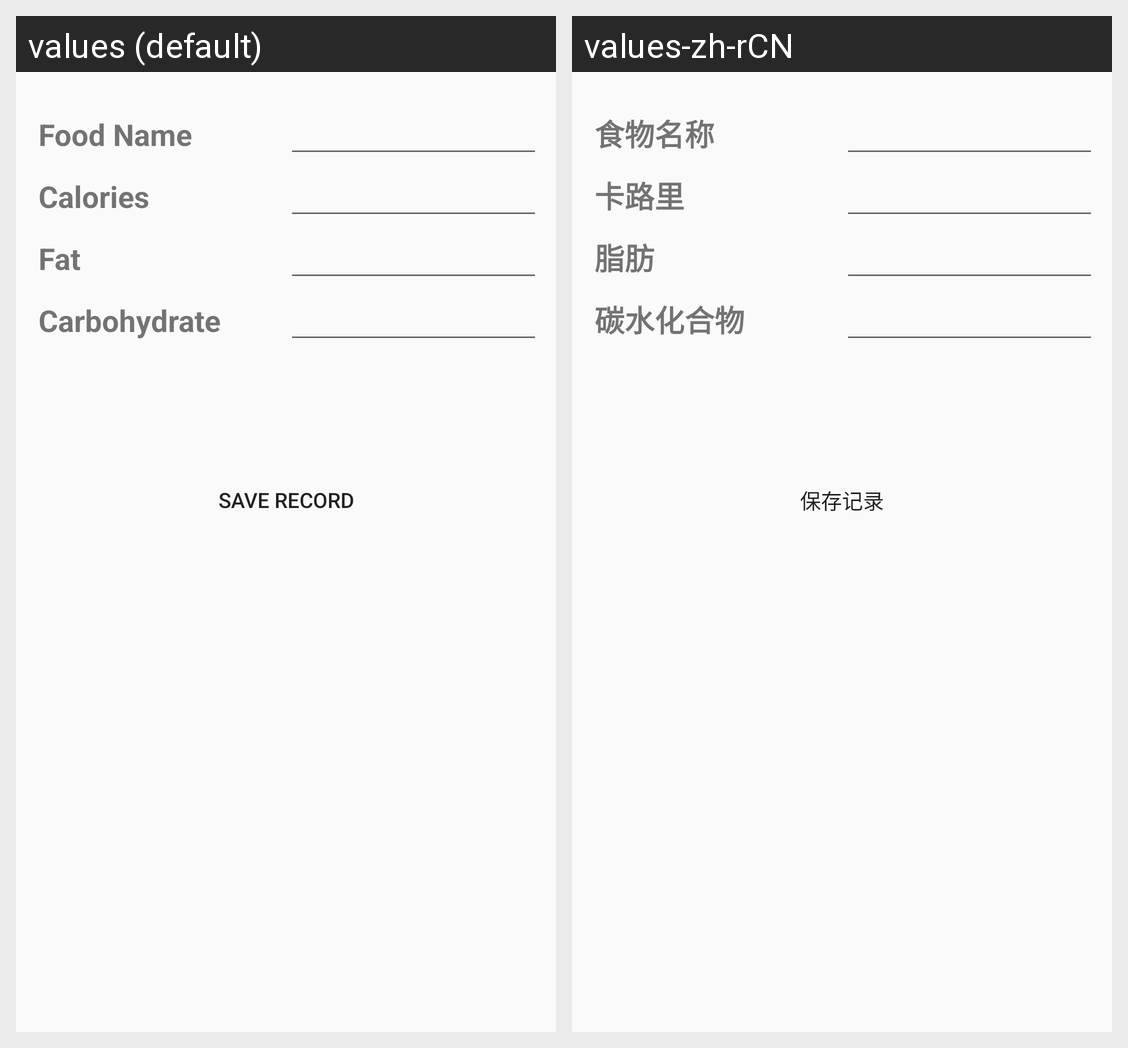

Strings drawn on this Android screen and how each of the app's shown locales translates them:
Android screen res/layout/content_food_tracker.xml rendered under 2 locales, left to right: values (default), values-zh-rCN. Device: Nexus 5 (rendered at 1080×1920; each locale shown at half size, 540×960, under a caption strip naming it); theme AppTheme.
Strings drawn on this screen, with the default value and each locale's value (text and hints the layout hard-codes, and strings that could not be matched under every locale, appear in the picture but are not listed):

foodName
  values: Food Name
  values-zh-rCN: 食物名称

fd_calsName
  values: Calories
  values-zh-rCN: 卡路里

fd_fatName
  values: Fat
  values-zh-rCN: 脂肪

fd_CarboName
  values: Carbohydrate
  values-zh-rCN: 碳水化合物

fd_saveText
  values: Save Record
  values-zh-rCN: 保存记录
